Run: headless pygame with SDL's dummy video driver; simulated clock (each Clock.tick advances the game by its frame time, no real sleeping); random seed 0; keys injected as events and as key.get_pressed() state; no mouse input.
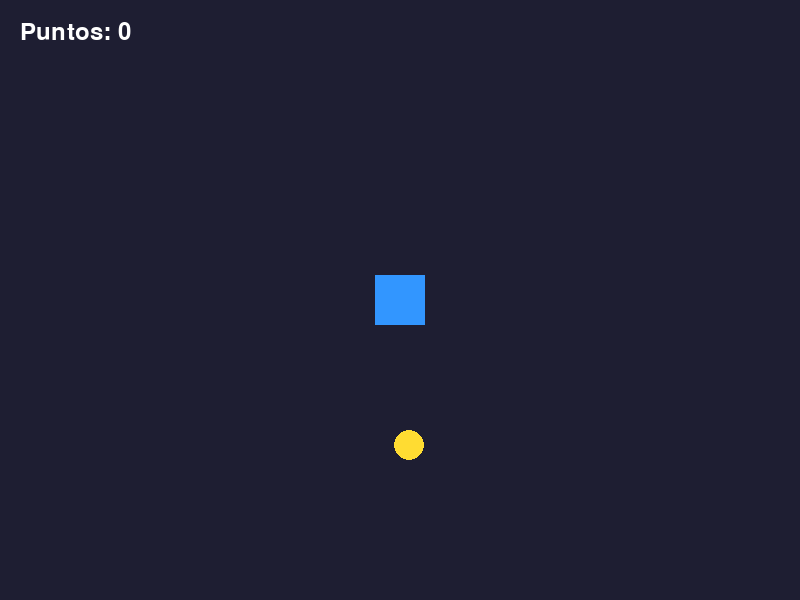
Frame 1 of 4 · flips 1–60 · no input
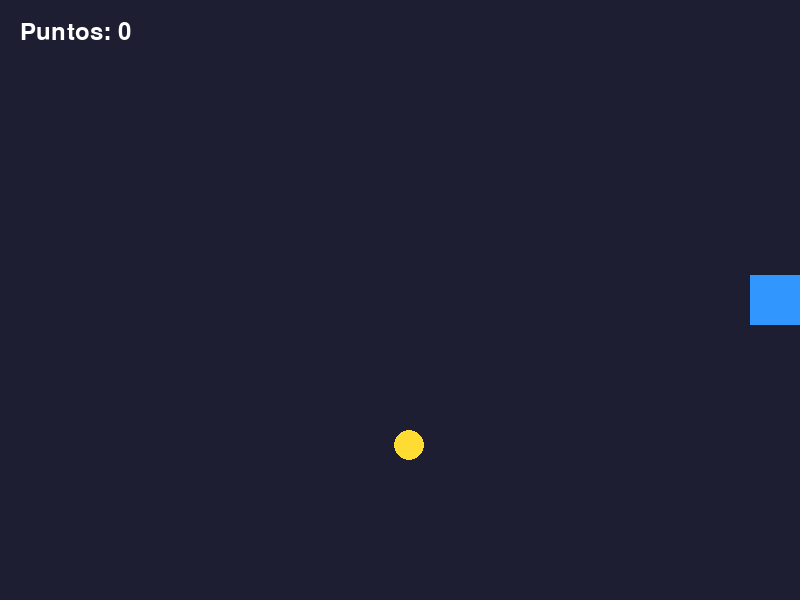
Frame 2 of 4 · flips 61–180 · tapped SPACE, RETURN · held RIGHT (→), D
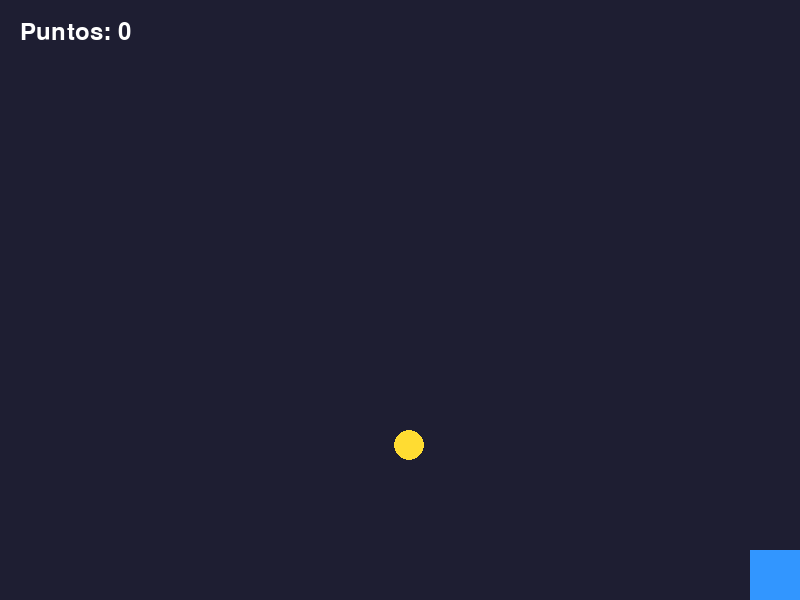
Frame 3 of 4 · flips 181–300 · held DOWN (↓), S
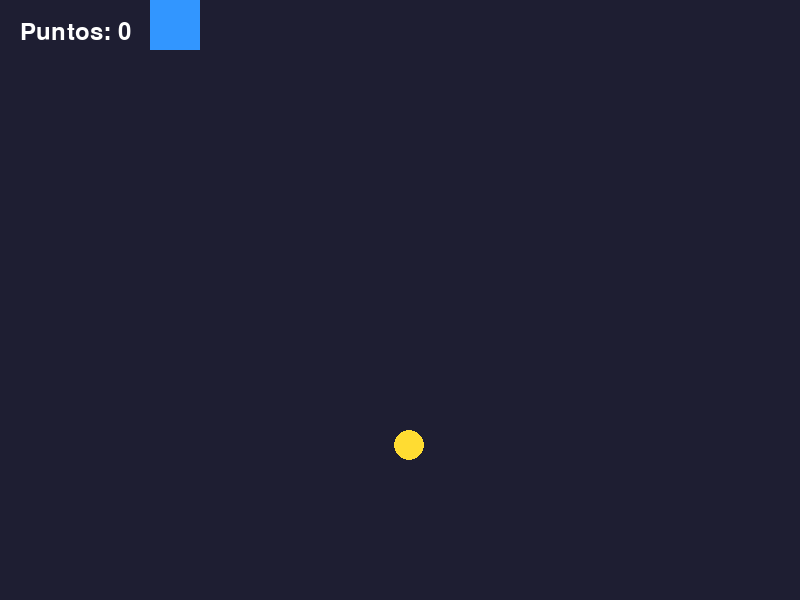
Frame 4 of 4 · flips 301–420 · held LEFT (←), A, UP (↑), W

The pygame program that drew these frames:

import pygame
import random

pygame.init()

ANCHO = 800
ALTO = 600

pantalla = pygame.display.set_mode((ANCHO, ALTO))
pygame.display.set_caption("Atrapa la moneda")

reloj = pygame.time.Clock()

jugador = pygame.Rect(375, 275, 50, 50)

moneda = pygame.Rect(
    random.randint(0, ANCHO - 30),
    random.randint(0, ALTO - 30),
    30,
    30
)

puntos = 0

fuente = pygame.font.Font(None, 36)

ejecutando = True

while ejecutando:

    for evento in pygame.event.get():
        if evento.type == pygame.QUIT:
            ejecutando = False

    teclas = pygame.key.get_pressed()

    if teclas[pygame.K_LEFT]:
        jugador.x -= 5

    if teclas[pygame.K_RIGHT]:
        jugador.x += 5

    if teclas[pygame.K_UP]:
        jugador.y -= 5

    if teclas[pygame.K_DOWN]:
        jugador.y += 5

    if jugador.left < 0:
        jugador.left = 0

    if jugador.right > ANCHO:
        jugador.right = ANCHO

    if jugador.top < 0:
        jugador.top = 0

    if jugador.bottom > ALTO:
        jugador.bottom = ALTO

    if jugador.colliderect(moneda):
        puntos += 1

        moneda.x = random.randint(0, ANCHO - 30)
        moneda.y = random.randint(0, ALTO - 30)

    pantalla.fill((30, 30, 50))

    pygame.draw.rect(pantalla, (50, 150, 255), jugador)

    pygame.draw.ellipse(pantalla, (255, 220, 50), moneda)

    texto = fuente.render(f"Puntos: {puntos}", True, (255, 255, 255))
    pantalla.blit(texto, (20, 20))

    pygame.display.flip()

    reloj.tick(60)

pygame.quit()
